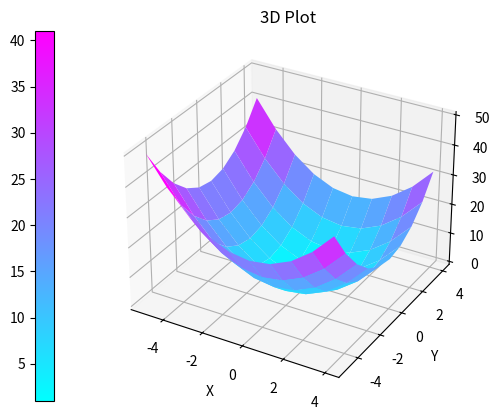

Generate this figure with matplotlib:
import matplotlib.pyplot as plt
import numpy as np

# Create a figure and 3D axis
fig = plt.figure()
ax = plt.axes(projection='3d')

# Generate data
x = np.arange(-5, 5, 1)
y = np.arange(-5, 5, 1)
x, y = np.meshgrid(x, y)
z = x**2 + y**2

# Plot the surface
surf = ax.plot_surface(x, y, z, cmap=plt.cm.cool)  # Corrected 'camp' to 'cmap'

# Set titles and labels
ax.set_title("3D Plot")
ax.set_xlabel("X")  # Corrected 'set_xlable' to 'set_xlabel'
ax.set_ylabel("Y")  # Corrected 'set_ylable' to 'set_ylabel'
ax.set_zlabel("Z")  # Corrected 'set_zlable' to 'set_zlabel'

# Add a colorbar
fig.colorbar(surf, location="left")

# Show the plot
plt.show()
